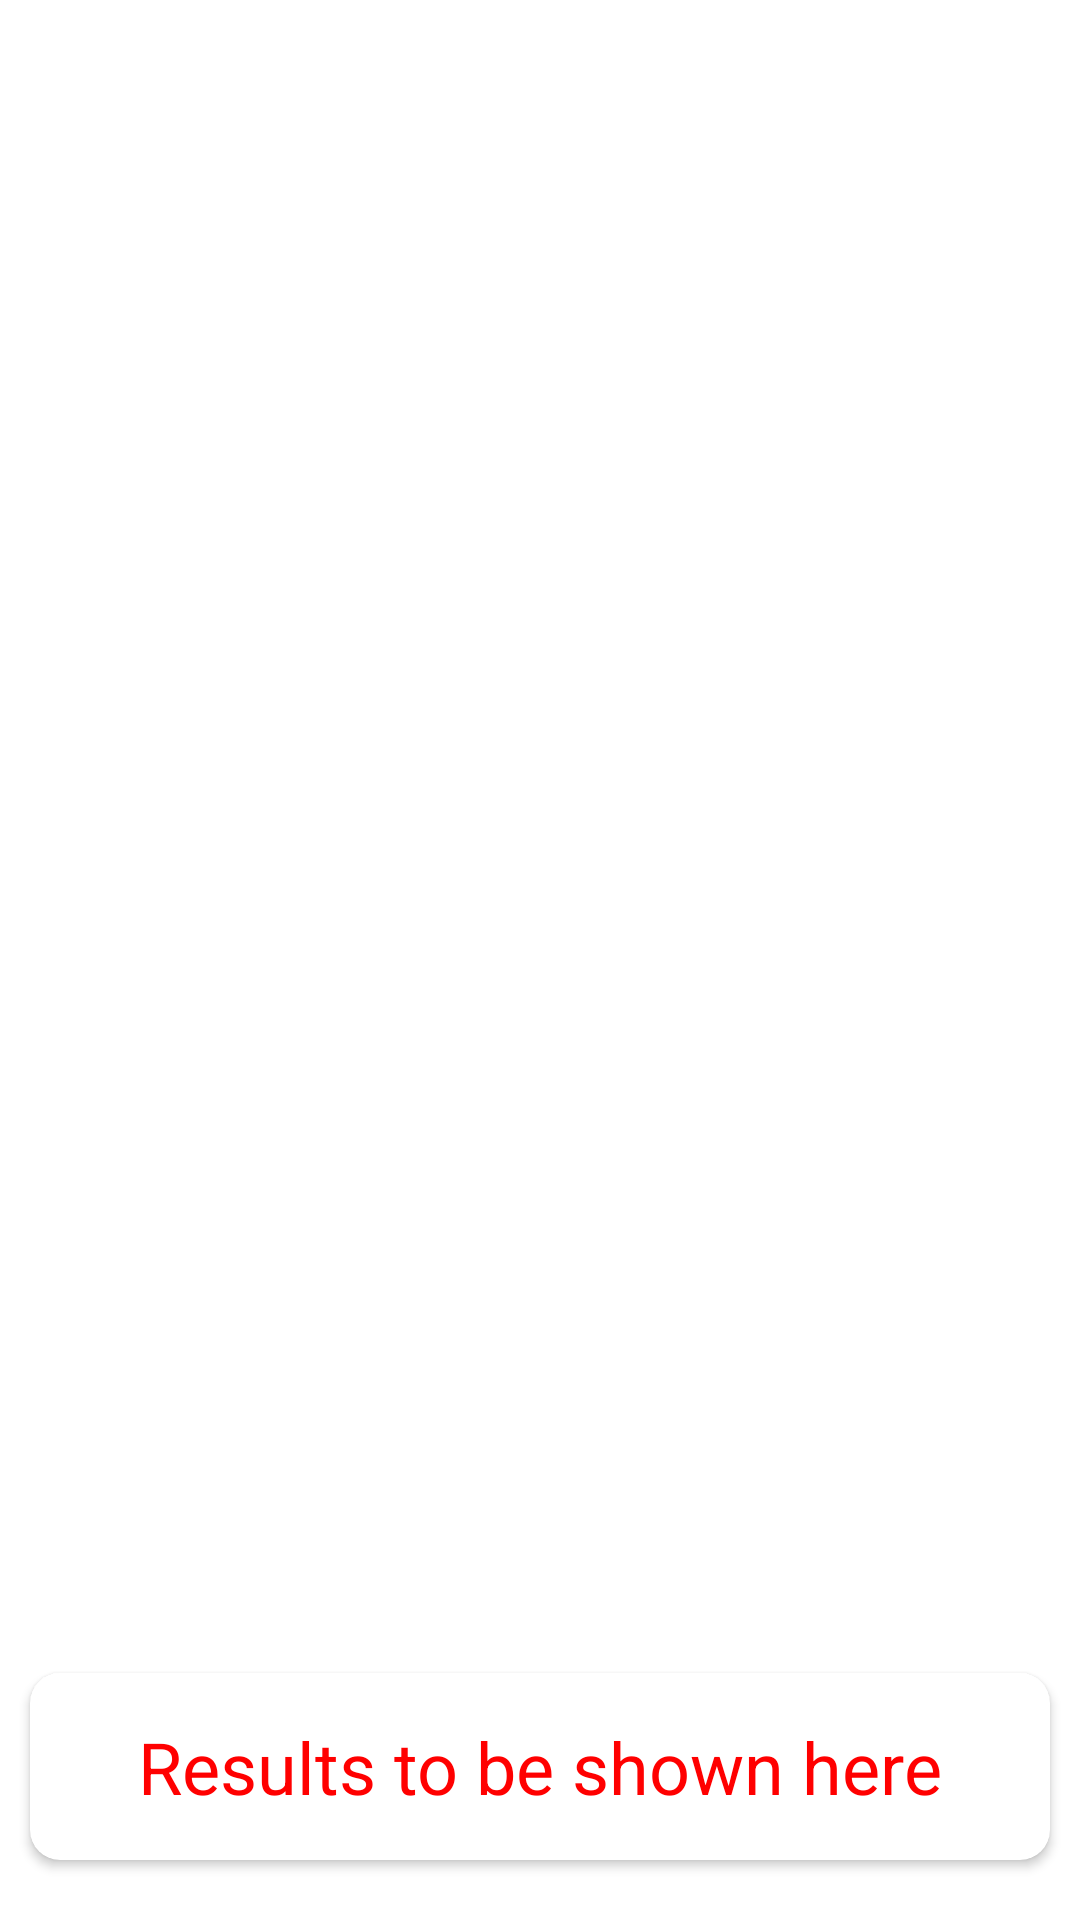

Here is an Android app screen rendered from its layout file. Give the layout XML and the strings, colors and styles it references.
<!-- AndroidManifest.xml: application theme Theme.RealTimeImageLabeling -->
<!-- res/layout/activity_main.xml -->
<?xml version="1.0" encoding="utf-8"?>
<androidx.constraintlayout.widget.ConstraintLayout xmlns:android="http://schemas.android.com/apk/res/android"
    xmlns:app="http://schemas.android.com/apk/res-auto"
    xmlns:tools="http://schemas.android.com/tools"
    android:layout_width="match_parent"
    android:layout_height="match_parent"
    tools:context=".MainActivity">

    <FrameLayout
        android:id="@+id/container"
        android:layout_width="match_parent"
        android:layout_height="wrap_content"
        android:background="@android:color/black"
        app:layout_constraintEnd_toEndOf="parent"
        app:layout_constraintHorizontal_bias="0.0"
        app:layout_constraintStart_toStartOf="parent"
        app:layout_constraintTop_toTopOf="parent"
        tools:context="org.tensorflow.lite.examples.classification.CameraActivity">

    </FrameLayout>

    <androidx.cardview.widget.CardView
        android:layout_width="match_parent"
        android:layout_height="wrap_content"
        android:layout_marginStart="10dp"
        android:layout_marginEnd="10dp"
        android:layout_marginBottom="20dp"
        app:cardBackgroundColor="@color/white"
        app:cardCornerRadius="10dp"
        app:layout_constraintBottom_toBottomOf="parent"
        app:layout_constraintEnd_toEndOf="parent"
        app:layout_constraintStart_toStartOf="parent">

        <TextView
            android:id="@+id/textView"
            android:layout_width="wrap_content"
            android:layout_height="wrap_content"
            android:layout_gravity="center"
            android:gravity="center"
            android:lineSpacingExtra="18sp"
            android:padding="15dp"
            android:text="Results to be shown here"
            android:textAlignment="viewStart"
            android:textColor="#ff0000"
            android:textSize="24dp"
            tools:ignore="RtlCompat" />
    </androidx.cardview.widget.CardView>

</androidx.constraintlayout.widget.ConstraintLayout>
<!-- resources referenced by this layout -->
<resources>
  <style name="Theme.RealTimeImageLabeling" parent="Theme.MaterialComponents.DayNight.NoActionBar">
          
          <item name="colorPrimary">@color/purple_500</item>
          <item name="colorPrimaryVariant">@color/purple_700</item>
          <item name="colorOnPrimary">@color/white</item>
          
          <item name="colorSecondary">@color/teal_200</item>
          <item name="colorSecondaryVariant">@color/teal_700</item>
          <item name="colorOnSecondary">@color/black</item>
          
          <item name="android:statusBarColor" tools:targetApi="l">?attr/colorPrimaryVariant</item>
          
      </style>
  <!-- not gathered from this repository: default colours our renderer supplied (Android Studio template values) -->
  <color name="purple_500">#FF6200EE</color>
  <color name="purple_700">#FF3700B3</color>
  <color name="teal_200">#FF03DAC5</color>
  <color name="teal_700">#FF018786</color>
  <color name="black">#FF000000</color>
  <color name="white">#FFFFFFFF</color>
</resources>
